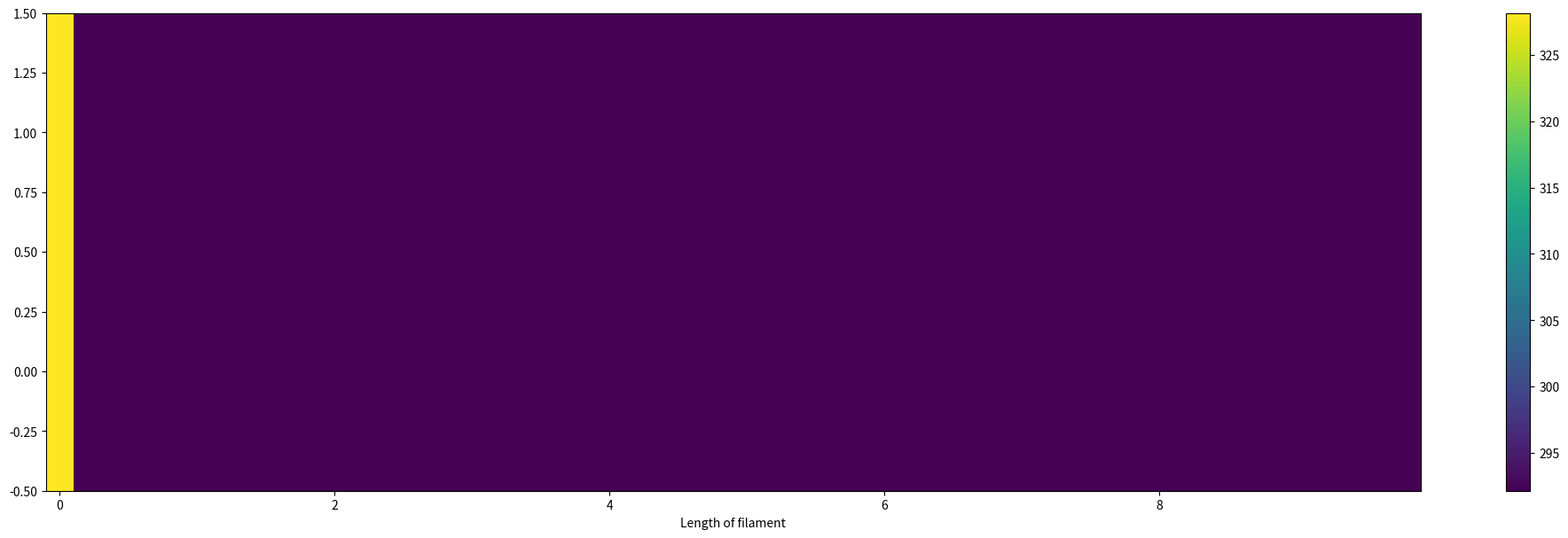

Python code for this plot:
import numpy as np
import matplotlib.pyplot as plt
from matplotlib.animation import FuncAnimation

# paramters for PLA (taken from the first non-AI result I found)

L = 10                  # Circumferance of cylinder [cm]
N = 50                  # Number of elements
ds = L/N                # cm
width = ds             # cm                 # The simulation becomes unstable if this is changed too much 
dt = width                 # s

Tn = 273.15 + 55        # nozzle temp [K] (Must be above ambient!!!)
T_base = 273.15 + 35    # base temp [K]
Te = 273.15 + 19        # ambient temp [K]
T_accept = Te + 5       # Accepted temperature threshold for filament  [K] (must be above ambient !!!)

h_base = 0.02
he = 0.02

k = 0.13                   # Thermal conductivity
rho = 1.24              # density [g/cm^3]
C = 1.8                 # Specific heat capacity [J/(gK)]

# Some handy coefficients
coeff = dt/(rho*C*width)
kp = k/(ds*ds)
gamma = kp*coeff*width
T_ext = coeff*(h_base*T_base + 3*he*Te)


def T_ss(T, ds):
    """Computes the descrete derivative of temperature (T) in space (s) using Euler 2nd order diff"""
    return (T[2] + T[0] - 2*T[1])/(ds*ds)


def one_block_one_step(Tb, Ti, Tf):
    """Computes the temperature of some generic block at time t after 1 timestep"""
    return (1 - 2*gamma - coeff*h_base - 3*coeff*he)*Ti + gamma*(Tf + Tb) + T_ext

def first_block_one_step(Ti):
    """
    Computes the temperature of the very first block at time t after 1 timestep
    (Only for before the circle is complete)
    Insulated back face assumed
    """
    return coeff*(1 - h_base -3*he)*Ti + T_ext


def one_step_printing(Filament):
    """
    Computes 1 timestep of the simulation at time t
    (Only for before the circle is complete)
    """
    Filament.append(Tn)
    filly = Filament.copy()

    filly[0] = first_block_one_step(Filament[0])

    for i in range(1, len(Filament)-1):
        filly[i] = one_block_one_step(Filament[i-1], Filament[i], Filament[i+1])
    
    return filly

def one_step_notprinting(Filament):
    """
    Computes 1 timestep of the simulation at time t
    (after printing is complete and the circle is closed)
    """
    filly = Filament.copy()

    filly[0] = one_block_one_step(Filament[-1], Filament[0], Filament[1])
    filly[-1] = one_block_one_step(Filament[-2], Filament[-1], Filament[0])

    for i in range(1, N-1):
        filly[i] = one_block_one_step(Filament[i-1], Filament[i], Filament[i+1])

    print(filly)
    return filly

phill = [Tn]        # filament at each timestep

phill_list = [np.concat((np.array([Tn]), np.zeros(N-1)))]       # filament at every timestep

for t in range(1, N):
    phill = one_step_printing(phill)
    phill_list.append(np.concat((np.array(phill), np.zeros(N-t-1))))        # add zeros for the non-filament parts so plt doesn't start crying


phill = np.array(phill)
now = 0
while (np.max(phill) > T_accept):           # simulation stops when the filament is below the acceptable temperature
    phill = one_step_notprinting(phill)
    phill_list.append(phill)
    print(now)
    now +=1



fig, ax = plt.subplots(figsize=(25, 7))
ax.set_xlabel("Length of filament")
#scatter = ax.scatter(np.arange(N), np.zeros(N), s=100, c=phill_list[0], cmap="viridis", vmin=Te, vmax=Tn, marker="s")
scatter = ax.pcolormesh(ds*np.arange(N), [0, 1], [phill_list[0], phill_list[0]], vmin=Te, vmax=Tn)
cbar = fig.colorbar(scatter, ax=ax)

def update(frame):
    scatter.set_array([phill_list[frame], phill_list[frame]])
    return scatter

anim = FuncAnimation(fig, update, frames=(len(phill_list)-1), interval=1000*dt, blit=False, repeat=False)

plt.show()


        
